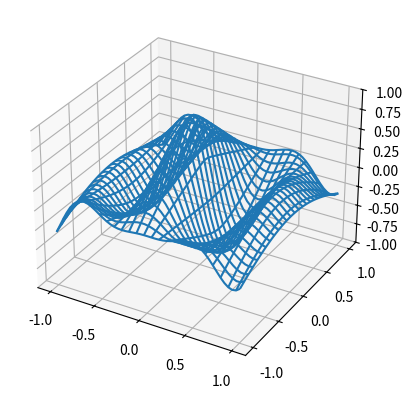

Write Python code to recreate this figure.
import matplotlib.pyplot as plt
import numpy as np
import time

fig = plt.figure()
ax = fig.add_subplot(projection="3d")

# Make the X, Y meshgrid.
xs = np.linspace(-1, 1, 50)
ys = np.linspace(-1, 1, 50)
X, Y = np.meshgrid(xs, ys)

# Set the z axis limits, so they aren't recalculated each frame.
ax.set_zlim(-1, 1)

# Begin plotting.
wframe = None
tstart = time.time()
for phi in np.linspace(0, 180.0 / np.pi, 100):
    # If a line collection is already remove it before drawing.
    if wframe:
        wframe.remove()
    # Generate data.
    Z = np.cos(2 * np.pi * X + phi) * (1 - np.hypot(X, Y))
    # Plot the new wireframe and pause briefly before continuing.
    wframe = ax.plot_wireframe(X, Y, Z, rstride=2, cstride=2)
    plt.pause(.001)

print("Average FPS: %f" % (100 / (time.time() - tstart)))
